2-way image classification set "images" from GitHub (NekroPaco/ATS_Vision); label vocabulary: glass, plast.

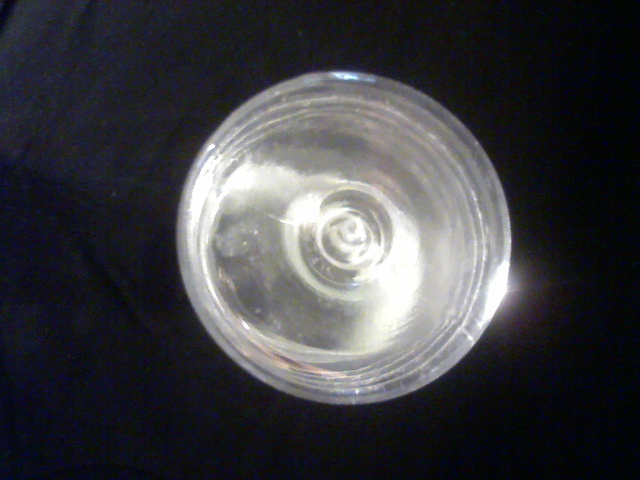
Label: plast

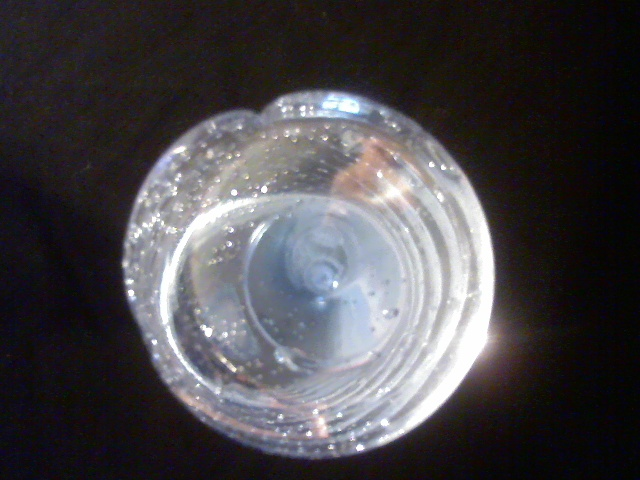
Label: plast

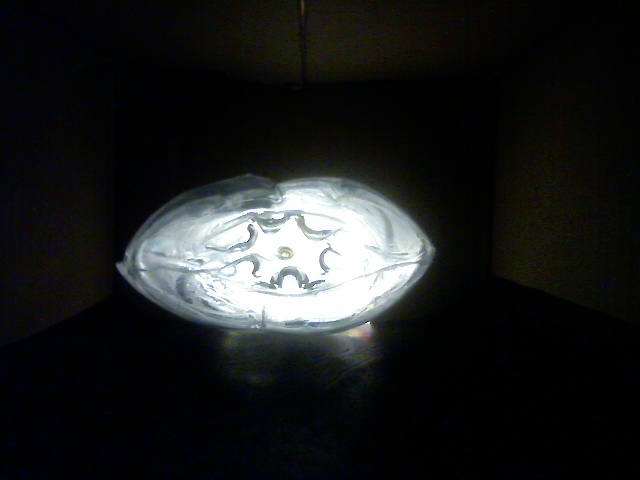
Label: plast

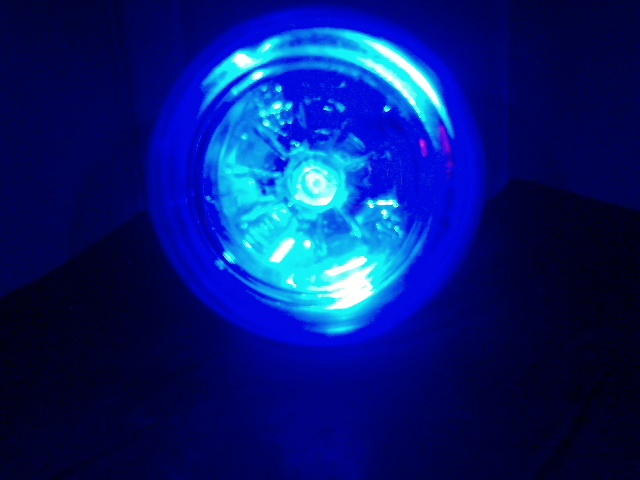
Label: plast

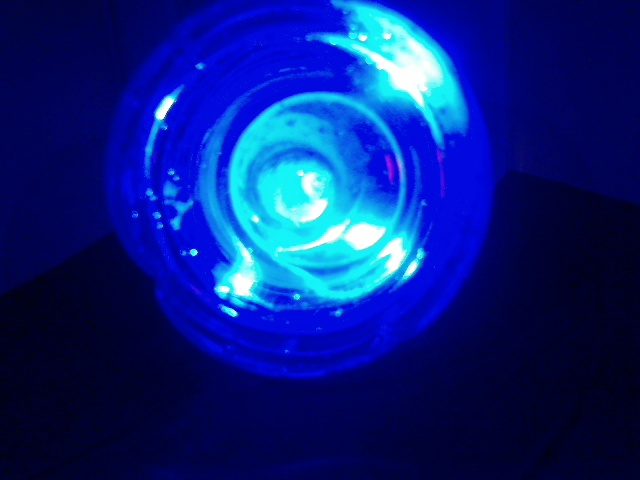
Label: plast

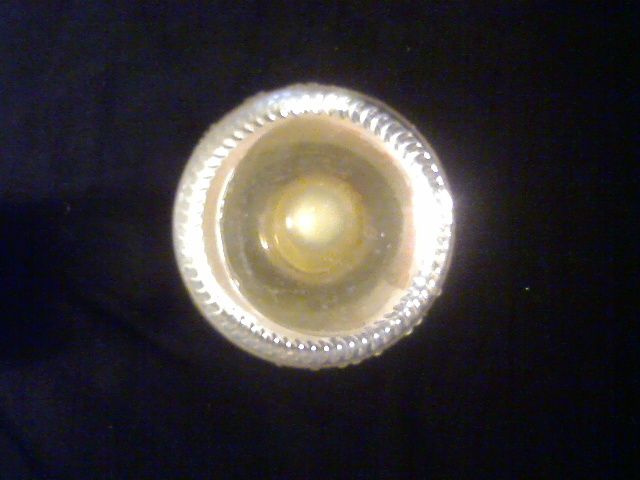
Label: glass
